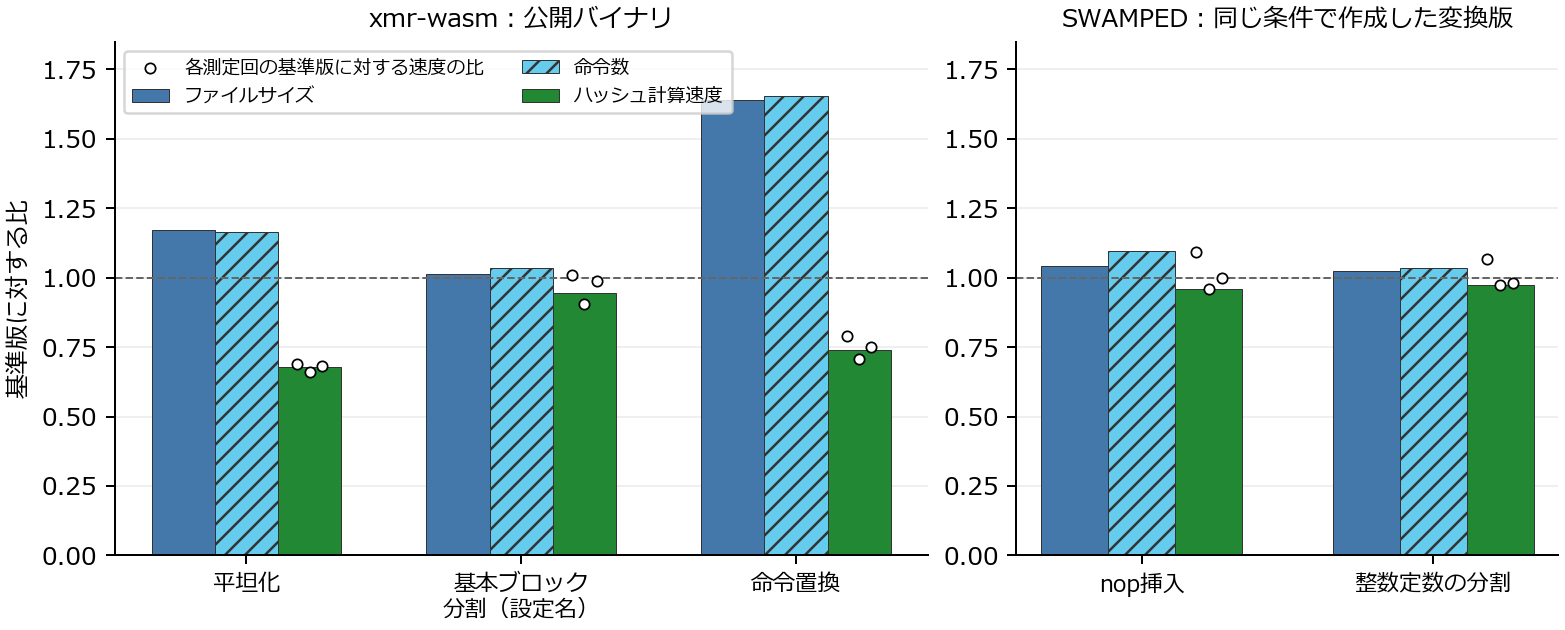

The table this chart was drawn from, first rows:
family, label, sha256, baseline_sha256, file_size_ratio, instruction_ratio, throughput_median_ratio, throughput_min_over_baseline_median, throughput_max_over_baseline_median, baseline_median_hps, baseline_min_hps, baseline_max_hps, round_1_rate_ratio, round_2_rate_ratio, round_3_rate_ratio
xmr-wasm, 平坦化, 5335175e6c9a0e9c0374391e372063b20877d70d…, 1684f65bf189f302296cd695e38e00c9d32c7fd7…, 1.17, 1.166, 0.6784, 0.643, 0.6831, 9.108, 8.502, 9.344, 0.6888, 0.6613, 0.6831
xmr-wasm, 基本ブロック?分割（設定名）, 1f6c0b89520a8da09120fbd0a0e5380ae346eec0…, 1684f65bf189f302296cd695e38e00c9d32c7fd7…, 1.012, 1.033, 0.9435, 0.9294, 0.9888, 9.108, 8.502, 9.344, 1.011, 0.9059, 0.9888
xmr-wasm, 命令置換, eb15e17a985fe1d192296d5084b0fdac220a9e8f…, 1684f65bf189f302296cd695e38e00c9d32c7fd7…, 1.641, 1.655, 0.7379, 0.726, 0.7486, 9.108, 8.502, 9.344, 0.7905, 0.7076, 0.7486
SWAMPED input controlled derivatives, nop挿入, 8b415acfe6cc0226c68321276acead78c2587f34…, 046dc081076d9cea6831967619b862cc80fa8c23…, 1.042, 1.097, 0.9595, 0.9125, 1.01, 32.39, 27.09, 32.73, 1.091, 0.9595, 0.9998
SWAMPED input controlled derivatives, 整数定数の分割, 924fed98766c285c276fdc9a52b18d88b38c7b33…, 046dc081076d9cea6831967619b862cc80fa8c23…, 1.024, 1.034, 0.9733, 0.8935, 0.9902, 32.39, 27.09, 32.73, 1.068, 0.9733, 0.9802
